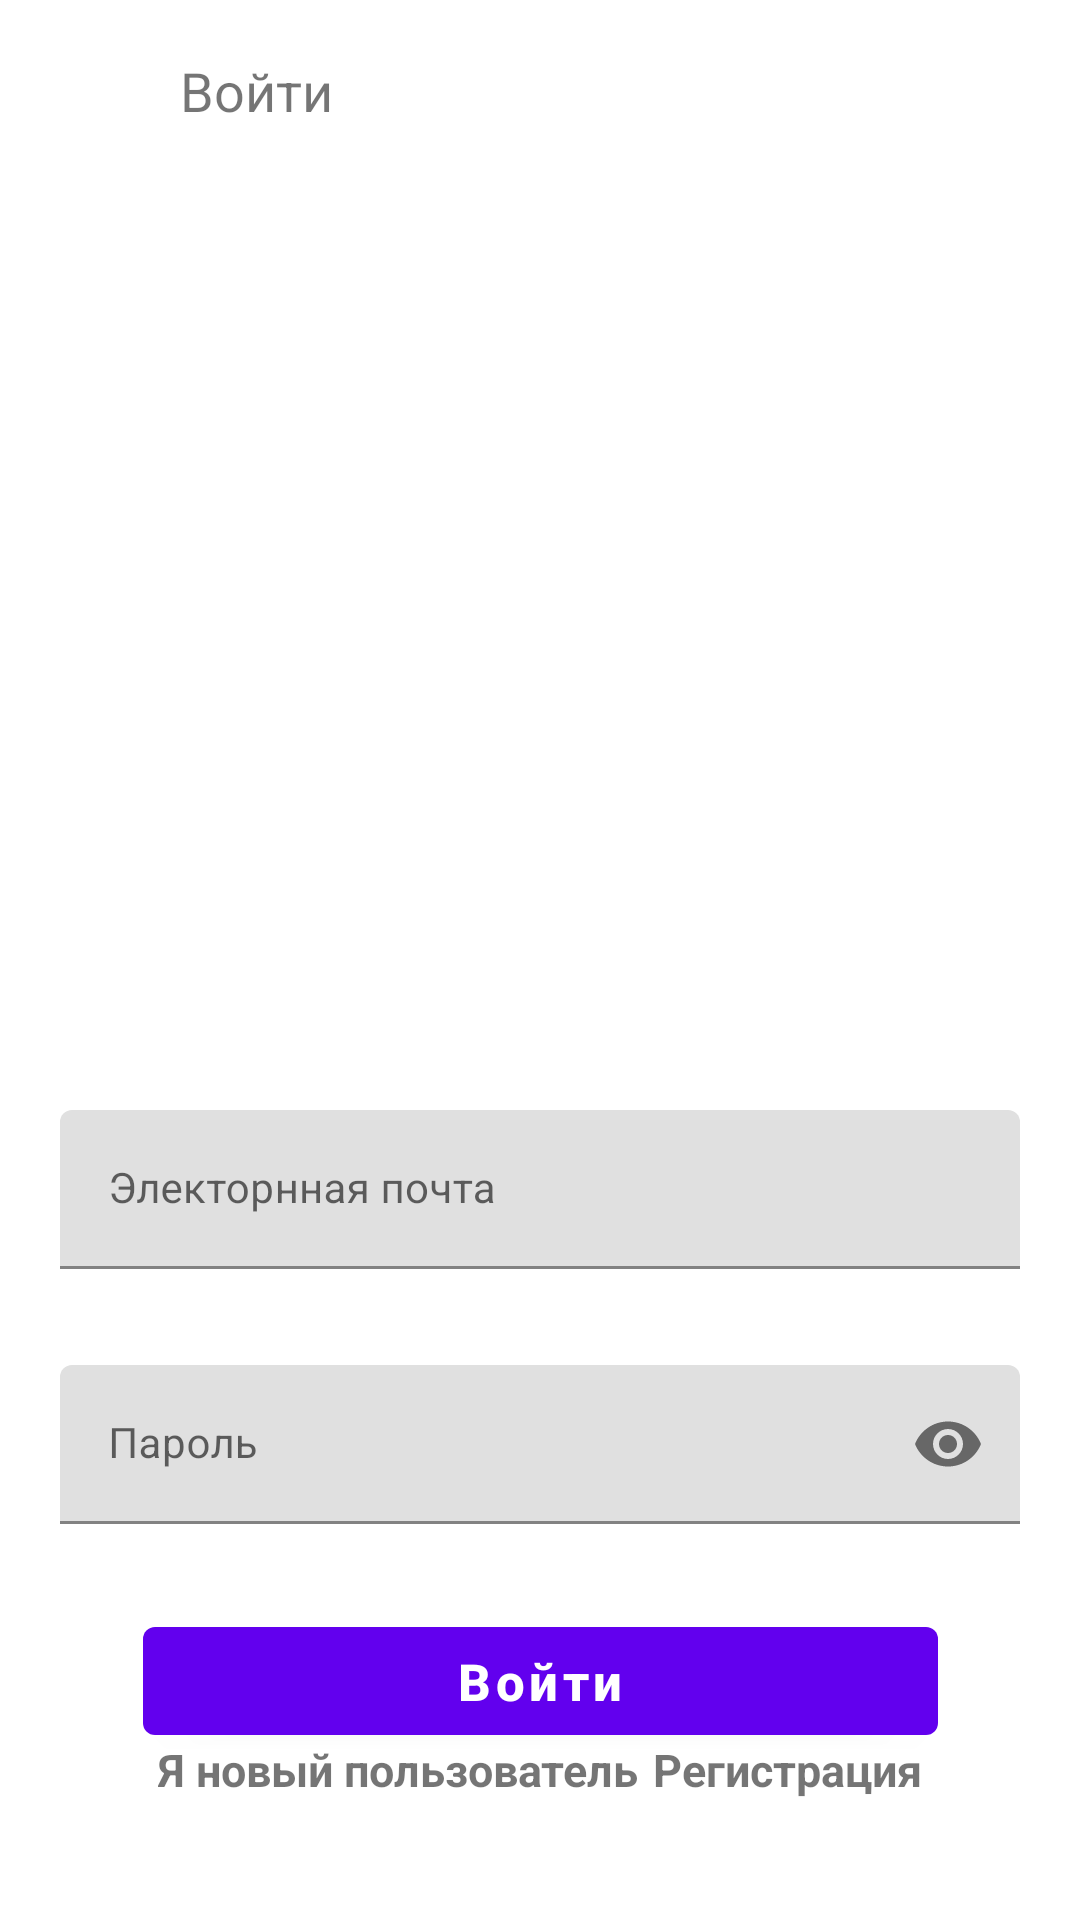

Layout XML and referenced resources for this Android screen:
<!-- AndroidManifest.xml: application theme Theme.JewelerApp -->
<!-- res/layout/activity_login.xml -->
<?xml version="1.0" encoding="utf-8"?>
<androidx.constraintlayout.widget.ConstraintLayout xmlns:android="http://schemas.android.com/apk/res/android"
    xmlns:app="http://schemas.android.com/apk/res-auto"
    xmlns:tools="http://schemas.android.com/tools"
    android:layout_width="match_parent"
    android:layout_height="match_parent"
    tools:context=".Login">

    <ImageView
        android:id="@+id/backBtn"
        android:layout_width="20dp"
        android:layout_height="20dp"
        android:src="@drawable/ic_back"
        android:layout_marginTop="20dp"
        android:layout_marginStart="20dp"
        app:layout_constraintStart_toStartOf="parent"
        app:layout_constraintTop_toTopOf="parent"
        android:contentDescription="@string/app_name"
        />

    <TextView
        android:id="@+id/textView"
        android:layout_width="wrap_content"
        android:layout_height="wrap_content"
        android:layout_marginStart="20dp"
        android:text="Войти"
        android:textSize="18sp"
        app:layout_constraintBottom_toBottomOf="@+id/backBtn"
        app:layout_constraintStart_toEndOf="@+id/backBtn"
        app:layout_constraintTop_toTopOf="@+id/backBtn" />

    <ImageView
        android:visibility="gone"
        android:layout_width="match_parent"
        android:layout_height="280dp"
        android:layout_marginTop="30dp"
        app:layout_constraintEnd_toEndOf="parent"
        app:layout_constraintStart_toStartOf="parent"
        app:layout_constraintTop_toBottomOf="@+id/textView"
        android:contentDescription="@string/app_name" />

    <com.google.android.material.textfield.TextInputLayout
        android:id="@+id/login_maill"
        android:layout_width="match_parent"
        android:layout_height="wrap_content"
        app:layout_constraintBottom_toTopOf="@+id/guideline3"
        app:layout_constraintEnd_toEndOf="parent"
        app:layout_constraintStart_toStartOf="parent">
        <com.google.android.material.textfield.TextInputEditText
            android:id="@+id/login_mail"
            android:layout_width="match_parent"
            android:layout_height="wrap_content"
            android:layout_marginStart="20dp"
            android:layout_marginEnd="20dp"
            android:layout_marginBottom="16dp"
            android:ems="10"
            android:textSize="14sp"
            android:hint="Электорнная почта"
            android:inputType="textPersonName"/>
    </com.google.android.material.textfield.TextInputLayout>


    <androidx.constraintlayout.widget.Guideline
        android:id="@+id/guideline3"
        android:layout_width="wrap_content"
        android:layout_height="wrap_content"
        android:orientation="horizontal"
        app:layout_constraintGuide_begin="439dp" />

    <com.google.android.material.textfield.TextInputLayout
        android:id="@+id/login_passwordd"
        android:layout_width="match_parent"
        android:layout_height="wrap_content"
        app:layout_constraintEnd_toEndOf="parent"
        app:layout_constraintStart_toStartOf="parent"
        app:layout_constraintTop_toTopOf="@+id/guideline3"
        app:passwordToggleEnabled="true">
        <com.google.android.material.textfield.TextInputEditText
            android:id="@+id/login_password"
            android:layout_width="match_parent"
            android:layout_height="wrap_content"
            android:layout_marginStart="20dp"
            android:layout_marginTop="16dp"
            android:layout_marginEnd="20dp"
            android:ems="10"
            android:hint="Пароль"
            android:textSize="14sp"
            android:inputType="textPassword" />

    </com.google.android.material.textfield.TextInputLayout>


    <Button
        android:id="@+id/loginnBtn"
        android:layout_width="265dp"
        android:layout_height="wrap_content"
        android:layout_marginStart="8dp"
        android:layout_marginTop="8dp"
        android:layout_marginEnd="8dp"
        android:layout_marginBottom="8dp"
        android:text="@string/sign_in"
        android:textAllCaps="false"
        android:textColor="#fff"
        android:textSize="17sp"
        android:textStyle="bold"
        app:layout_constraintBottom_toBottomOf="parent"
        app:layout_constraintEnd_toEndOf="parent"
        app:layout_constraintStart_toStartOf="parent"
        app:layout_constraintTop_toBottomOf="@+id/login_passwordd"
        app:layout_constraintVertical_bias="0.3" />

    <LinearLayout
        android:id="@+id/reg_linear"
        android:layout_width="match_parent"
        android:layout_height="wrap_content"
        android:gravity="center"
        android:orientation="horizontal"
        android:layout_marginBottom="40dp"
        app:layout_constraintBottom_toBottomOf="parent"
        tools:layout_editor_absoluteX="0dp">

        <TextView
            android:layout_width="wrap_content"
            android:layout_height="wrap_content"
            android:text="@string/i_am_a_new_user"
            android:textSize="15sp"
            android:textStyle="bold" />

        <TextView
            android:id="@+id/loginToReg"
            android:layout_width="wrap_content"
            android:layout_height="wrap_content"
            android:layout_marginStart="5dp"
            android:text="@string/sign_up"
            android:textSize="15sp"
            android:textStyle="bold" />

    </LinearLayout>

    <ProgressBar
        android:id="@+id/login_progress"
        style="?android:attr/progressBarStyle"
        android:layout_width="wrap_content"
        android:layout_height="wrap_content"
        app:layout_constraintBottom_toBottomOf="@+id/loginnBtn"
        app:layout_constraintEnd_toEndOf="@+id/loginnBtn"
        app:layout_constraintStart_toStartOf="@+id/loginnBtn"
        app:layout_constraintTop_toTopOf="@+id/loginnBtn" />


</androidx.constraintlayout.widget.ConstraintLayout>
<!-- resources referenced by this layout -->
<resources>
  <string name="app_name">JewelerApp</string>
  <string name="i_am_a_new_user">Я новый пользователь</string>
  <string name="sign_in">Войти</string>
  <string name="sign_up">Регистрация</string>
  <style name="Theme.JewelerApp" parent="Theme.MaterialComponents.DayNight.DarkActionBar">
          
          <item name="colorPrimary">@color/purple_500</item>
          <item name="colorPrimaryVariant">@color/purple_700</item>
          <item name="colorOnPrimary">@color/white</item>
          
          <item name="colorSecondary">@color/teal_200</item>
          <item name="colorSecondaryVariant">@color/teal_700</item>
          <item name="colorOnSecondary">@color/black</item>
          
          <item name="android:statusBarColor" tools:targetApi="l">?attr/colorPrimaryVariant</item>
          
      </style>
  <!-- not gathered from this repository: default colours our renderer supplied (Android Studio template values) -->
  <color name="purple_500">#FF6200EE</color>
  <color name="purple_700">#FF3700B3</color>
  <color name="teal_200">#FF03DAC5</color>
  <color name="teal_700">#FF018786</color>
  <color name="black">#FF000000</color>
  <color name="white">#FFFFFFFF</color>
</resources>
